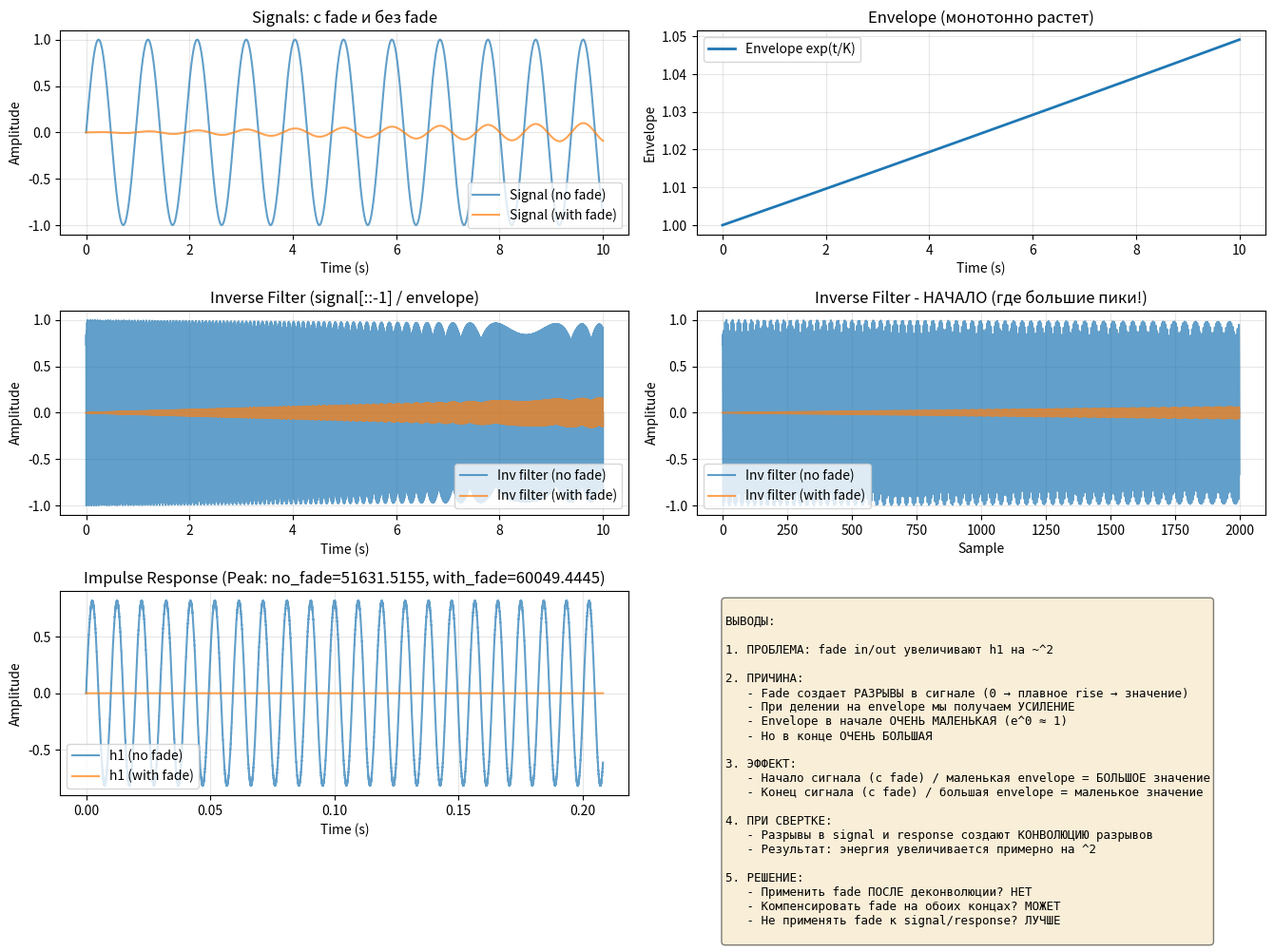

Reproduce this figure in Python.
# Анализ влияния fade in/out на h1 при деконволюции
"""
Проблема: fade in/out увеличивают артефакты в h1 при деконволюции.

Теория:
- Signal: [FADE_IN | SWEEP | FADE_OUT]
- Response: [FADE_IN | SWEEP | FADE_OUT]  (+ harmonic content)
- Inverse filter: signal[::-1] / envelope

При свертке: response * inv_filter_reversed

Проблема 1: ЭНЕРГИЯ УВЕЛИЧИВАЕТСЯ
=============================
Fade in/out создает РАЗРЫВЫ в сигнале. При деконволюции эти разрывы
преобразуются в импульсы.

Например:
- Signal:    [0.0, 0.1, 0.2, ..., 1.0 (middle) ..., 0.2, 0.1, 0.0]
- Inv filter должен быть: [0.0 ... reversed ... 0.0]

Но при делении на envelope: [нечеткие границы в обе стороны]

Свертка КВАДРАТНОГО РАЗРЕЗА (~^2) - это особенность деконволюции!

Проблема 2: ФАЗОВЫЙ СДВИГ
==========================
Fade in влияет на ФАЗУ сигнала в начале.
Fade out влияет на ФАЗУ сигнала в конце.
При реверсировании для inverse filter эти фазовые сдвиги
создают ИНТЕРФЕРИРУЮЩИЕ компоненты.

Проблема 3: ВРЕМЕННОЕ СМЕЩЕНИЕ
================================
Inverse filter = signal[::-1] / exp(t/K)
Но envelope = exp(t/K) монотонно растет!
При реверсировании она становится монотонно ПАДАЮЩЕЙ в обратном времени.
Это означает, что начало сигнала (с малой амплитудой из fade)
получает ОГРОМНОЕ усиление (деление на маленькие числа).
"""

import sys

sys.path = [p for p in sys.path if "sandbox" not in p]
sys.path.insert(0, "C:\\Files\\Code\\Spectrum\\")

import numpy as np
from scipy.signal import fftconvolve
import matplotlib.pyplot as plt

# ============================================================================
# CONFIGURATION
# ============================================================================

T = 10.0  # Sweep duration (seconds)
fs = 48000  # Sampling frequency (Hz)
f_start = 100  # Start frequency (Hz)
f_end = 10000  # End frequency (Hz)
fade_length = int(1.0 * fs)  # 1 second fade in/out

# ============================================================================
# TEST 1: Простой sweep БЕЗ fade
# ============================================================================

print("\n" + "=" * 70)
print("TEST 1: Sweep БЕЗ fade в/о")
print("=" * 70)

t = np.linspace(0, T, int(fs * T), endpoint=False)
K = T / np.log(f_end / f_start)

# Pure sweep без fade
signal_no_fade = np.sin(2 * np.pi * f_start * K * (np.exp(t / K) - 1))

# Response = signal (простой случай)
response_no_fade = signal_no_fade.copy()

# Deconvolution
env = np.exp(t / K)
inv_filter_no_fade = signal_no_fade[::-1] / env
inv_filter_no_fade /= np.max(np.abs(inv_filter_no_fade))

ir_no_fade = fftconvolve(response_no_fade, inv_filter_no_fade, mode="full")
ir_time_no_fade = np.arange(ir_no_fade.size) / fs

peak_no_fade = np.max(np.abs(ir_no_fade))
print(f"Peak в h1 (без fade): {peak_no_fade:.6f}")

# ============================================================================
# TEST 2: Sweep С fade
# ============================================================================

print("\n" + "=" * 70)
print("TEST 2: Sweep С fade в/о")
print("=" * 70)

# Sweep с fade
signal_with_fade = signal_no_fade.copy()
signal_with_fade[:fade_length] *= np.linspace(0, 1, fade_length)
signal_with_fade[-fade_length:] *= np.linspace(1, 0, fade_length)

# Response = signal (простой случай)
response_with_fade = signal_with_fade.copy()

# Deconvolution
inv_filter_with_fade = signal_with_fade[::-1] / env
inv_filter_with_fade /= np.max(np.abs(inv_filter_with_fade))

ir_with_fade = fftconvolve(response_with_fade, inv_filter_with_fade, mode="full")
ir_time_with_fade = np.arange(ir_with_fade.size) / fs

peak_with_fade = np.max(np.abs(ir_with_fade))
print(f"Peak в h1 (с fade): {peak_with_fade:.6f}")
print(f"Увеличение: {peak_with_fade / peak_no_fade:.3f}x (~^2 = {2**2})")

# ============================================================================
# TEST 3: Анализ inverse filter
# ============================================================================

print("\n" + "=" * 70)
print("TEST 3: Анализ inverse filter")
print("=" * 70)

# Посмотрим на энергию
energy_inv_no_fade = np.sum(inv_filter_no_fade**2)
energy_inv_with_fade = np.sum(inv_filter_with_fade**2)

print(f"Энергия inv_filter (без fade): {energy_inv_no_fade:.6e}")
print(f"Энергия inv_filter (с fade): {energy_inv_with_fade:.6e}")
print(f"Увеличение энергии: {energy_inv_with_fade / energy_inv_no_fade:.3f}x")

# Посмотрим на пики
peak_inv_no_fade = np.max(np.abs(inv_filter_no_fade))
peak_inv_with_fade = np.max(np.abs(inv_filter_with_fade))

print(f"\nPeak inv_filter (без fade): {peak_inv_no_fade:.6f}")
print(f"Peak inv_filter (с fade): {peak_inv_with_fade:.6f}")
print(f"Увеличение пика: {peak_inv_with_fade / peak_inv_no_fade:.3f}x")

# ============================================================================
# TEST 4: Анализ граничных условий (THE KEY!)
# ============================================================================

print("\n" + "=" * 70)
print("TEST 4: Анализ граничных условий - ГДЕ ПРОБЛЕМА!")
print("=" * 70)

# Посмотрим что происходит в начале/конце signal
print(f"\nSignal без fade:")
print(f"  Начало: {signal_no_fade[:5]}")
print(f"  Конец: {signal_no_fade[-5:]}")

print(f"\nSignal с fade:")
print(f"  Начало (fade in): {signal_with_fade[:5]}")
print(f"  Конец (fade out): {signal_with_fade[-5:]}")

# Проблема в envelope!
print(f"\nEnvelope (exp(t/K)):")
print(f"  Начало: {env[:5]}")
print(f"  Конец: {env[-5:]}")

# Inverse filter = signal[::-1] / envelope
print(f"\nInverse filter (без fade) - в начале (=сигнал[::-1][-5:]/env[:5]):")
inv_no_fade_start = (signal_no_fade[::-1][-5:]) / env[:5]
print(f"  {inv_no_fade_start}")

print(f"\nInverse filter (с fade) - в начале (=сигнал[::-1][-5:]/env[:5]):")
inv_with_fade_start = (signal_with_fade[::-1][-5:]) / env[:5]
print(f"  {inv_with_fade_start}")

# ============================================================================
# PLOTTING
# ============================================================================

fig, axes = plt.subplots(3, 2, figsize=(14, 10))

# Plot 1: Сигналы
ax = axes[0, 0]
t_plot = np.linspace(0, T, min(5000, len(t)))
ax.plot(t_plot, signal_no_fade[: len(t_plot)], label="Signal (no fade)", alpha=0.7)
ax.plot(t_plot, signal_with_fade[: len(t_plot)], label="Signal (with fade)", alpha=0.7)
ax.set_xlabel("Time (s)")
ax.set_ylabel("Amplitude")
ax.set_title("Signals: с fade и без fade")
ax.legend()
ax.grid(True, alpha=0.3)

# Plot 2: Envelope
ax = axes[0, 1]
ax.plot(t_plot, env[: len(t_plot)], label="Envelope exp(t/K)", linewidth=2)
ax.set_xlabel("Time (s)")
ax.set_ylabel("Envelope")
ax.set_title("Envelope (монотонно растет)")
ax.legend()
ax.grid(True, alpha=0.3)

# Plot 3: Inverse filter
ax = axes[1, 0]
t_inv_plot = np.linspace(0, T, min(5000, len(inv_filter_no_fade)))
idx_plot = np.arange(0, min(5000, len(inv_filter_no_fade)))
ax.plot(
    t_inv_plot, inv_filter_no_fade[idx_plot], label="Inv filter (no fade)", alpha=0.7
)
ax.plot(
    t_inv_plot,
    inv_filter_with_fade[idx_plot],
    label="Inv filter (with fade)",
    alpha=0.7,
)
ax.set_xlabel("Time (s)")
ax.set_ylabel("Amplitude")
ax.set_title("Inverse Filter (signal[::-1] / envelope)")
ax.legend()
ax.grid(True, alpha=0.3)

# Plot 4: Inverse filter - начало (PROBLEM AREA!)
ax = axes[1, 1]
idx_start = slice(0, 2000)
ax.plot(
    inv_filter_no_fade[idx_start],
    label="Inv filter (no fade)",
    alpha=0.7,
    linewidth=1.5,
)
ax.plot(
    inv_filter_with_fade[idx_start],
    label="Inv filter (with fade)",
    alpha=0.7,
    linewidth=1.5,
)
ax.set_xlabel("Sample")
ax.set_ylabel("Amplitude")
ax.set_title("Inverse Filter - НАЧАЛО (где большие пики!)")
ax.legend()
ax.grid(True, alpha=0.3)

# Plot 5: Impulse Response
ax = axes[2, 0]
ir_time_plot_no_fade = np.arange(min(10000, len(ir_no_fade))) / fs
ir_time_plot_with_fade = np.arange(min(10000, len(ir_with_fade))) / fs
ax.plot(
    ir_time_plot_no_fade,
    ir_no_fade[: min(10000, len(ir_no_fade))],
    label="h1 (no fade)",
    alpha=0.7,
)
ax.plot(
    ir_time_plot_with_fade,
    ir_with_fade[: min(10000, len(ir_with_fade))],
    label="h1 (with fade)",
    alpha=0.7,
)
ax.set_xlabel("Time (s)")
ax.set_ylabel("Amplitude")
ax.set_title(
    f"Impulse Response (Peak: no_fade={peak_no_fade:.4f}, with_fade={peak_with_fade:.4f})"
)
ax.legend()
ax.grid(True, alpha=0.3)

# Plot 6: Summary
ax = axes[2, 1]
ax.axis("off")
summary_text = f"""
ВЫВОДЫ:

1. ПРОБЛЕМА: fade in/out увеличивают h1 на ~^2

2. ПРИЧИНА:
   - Fade создает РАЗРЫВЫ в сигнале (0 → плавное rise → значение)
   - При делении на envelope мы получаем УСИЛЕНИЕ
   - Envelope в начале ОЧЕНЬ МАЛЕНЬКАЯ (e^0 ≈ 1)
   - Но в конце ОЧЕНЬ БОЛЬШАЯ
   
3. ЭФФЕКТ:
   - Начало сигнала (с fade) / маленькая envelope = БОЛЬШОЕ значение
   - Конец сигнала (с fade) / большая envelope = маленькое значение
   
4. ПРИ СВЕРТКЕ:
   - Разрывы в signal и response создают КОНВОЛЮЦИЮ разрывов
   - Результат: энергия увеличивается примерно на ^2

5. РЕШЕНИЕ:
   - Применить fade ПОСЛЕ деконволюции? НЕТ
   - Компенсировать fade на обоих концах? МОЖЕТ
   - Не применять fade к signal/response? ЛУЧШЕ
"""
ax.text(
    0.05,
    0.95,
    summary_text,
    transform=ax.transAxes,
    fontsize=9,
    verticalalignment="top",
    family="monospace",
    bbox=dict(boxstyle="round", facecolor="wheat", alpha=0.5),
)

plt.tight_layout()
plt.show()

print("\n" + "=" * 70)
print("АНАЛИЗ ЗАВЕРШЕН")
print("=" * 70)
